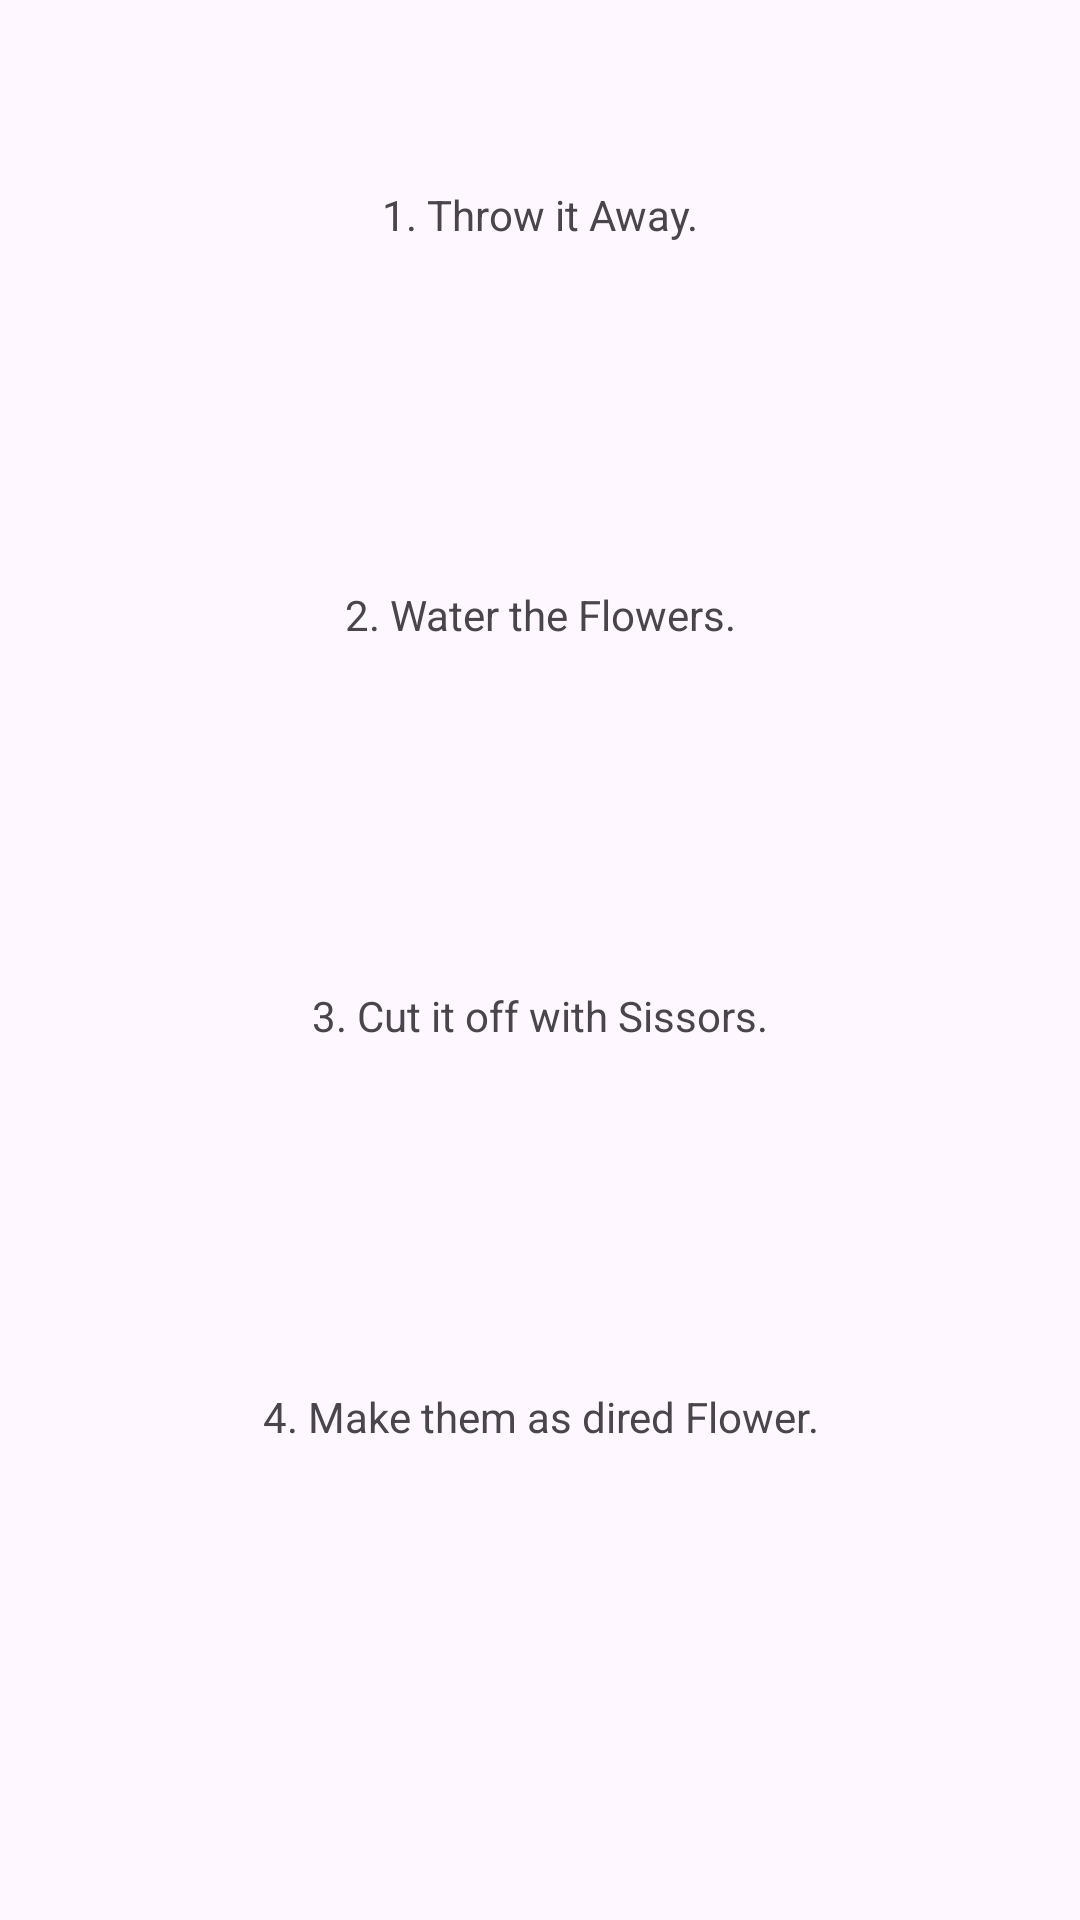

This screen was rendered from an Android layout file. Write that file and the resources it references.
<!-- AndroidManifest.xml: application theme Theme.Lovetest -->
<!-- res/layout/fragment_selection.xml -->
<?xml version="1.0" encoding="utf-8"?>
<androidx.constraintlayout.widget.ConstraintLayout xmlns:android="http://schemas.android.com/apk/res/android"
                                                   xmlns:app="http://schemas.android.com/apk/res-auto"
                                                   xmlns:tools="http://schemas.android.com/tools"
                                                   android:layout_width="match_parent"
                                                   android:layout_height="match_parent"
                                                   tools:context=".fragment.SelectionFragment">

    <LinearLayout
            android:layout_width="match_parent"
            android:layout_height="0dp"
            android:orientation="vertical"
            android:weightSum="4"
            android:paddingStart="15dp"
            android:paddingEnd="15dp"
            app:layout_constraintBottom_toTopOf="@+id/guideline"
            app:layout_constraintTop_toTopOf="parent">

        <TextView
                android:id="@+id/option_1"
                android:layout_width="match_parent"
                android:layout_height="0dp"
                android:layout_weight="1"
                android:gravity="center"
                android:text="@string/_1_throw_it_away"
                android:background="@drawable/selection"
                android:layout_marginTop="10dp"
                android:layout_marginBottom="10dp"
        /><TextView
                android:id="@+id/option_2"
                android:layout_width="match_parent"
                android:layout_height="0dp"
                android:layout_weight="1"
                android:layout_gravity="center"
                android:gravity="center"
                android:text="@string/_2_water_the_flowers"
                android:background="@drawable/selection"
                android:layout_marginBottom="10dp"
        /><TextView
                android:id="@+id/option_3"
                android:layout_width="match_parent"
                android:layout_height="0dp"
                android:layout_weight="1"
                android:gravity="center"
                android:text="@string/_3_cut_it_off_with_sissors"
                android:background="@drawable/selection"
                android:layout_marginBottom="10dp"
        /><TextView
                android:id="@+id/option_4"
                android:layout_width="match_parent"
                android:layout_height="0dp"
                android:layout_weight="1"
                android:gravity="center"
                android:text="@string/_4_make_them_as_dired_flower"
                android:background="@drawable/selection"
                android:layout_marginBottom="10dp"
        />
    </LinearLayout>

    <ImageView android:layout_width="100dp" android:layout_height="100dp"
               android:src="@drawable/previous"
               app:layout_constraintTop_toBottomOf="@id/guideline"
               app:layout_constraintStart_toStartOf="parent"
               android:id="@+id/btn_previous"
    />

    <androidx.constraintlayout.widget.Guideline
            android:layout_width="wrap_content"
            android:layout_height="wrap_content"
            android:id="@+id/guideline"
            android:orientation="horizontal"
            app:layout_constraintGuide_percent="0.85"/>


</androidx.constraintlayout.widget.ConstraintLayout>
<!-- resources referenced by this layout -->
<resources>
  <string name="_1_throw_it_away">1. Throw it Away.</string>
  <string name="_2_water_the_flowers">2. Water the Flowers.</string>
  <string name="_3_cut_it_off_with_sissors">3. Cut it off with Sissors.</string>
  <string name="_4_make_them_as_dired_flower">4. Make them as dired Flower.</string>
  <style name="Theme.Lovetest" parent="Base.Theme.Lovetest" />
  <style name="Base.Theme.Lovetest" parent="Theme.Material3.DayNight.NoActionBar">
          
          
      </style>
</resources>
